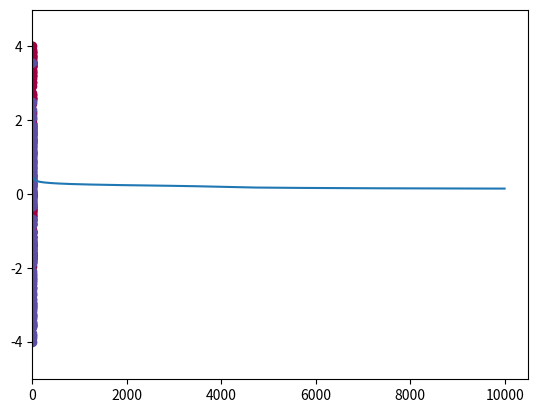

Write the Python code that produced this figure.
import numpy as np
import matplotlib.pyplot as plt


class NeuralNetwork:
    def __init__(self, inp_size, out_size, hid_sizes=[6, 6]):
        self.inp_size = inp_size
        self.out_size = out_size
        self.hid_sizes = hid_sizes
        self.params = self._init_params()

    @staticmethod
    def create_dataset():
        np.random.seed(42)
        num_sample = 400
        num_cls = 2
        num_sample_each_cls = int(num_sample / num_cls)
        dim = 2
        X = np.zeros((num_sample, dim))
        Y = np.zeros((num_sample, 1), dtype=np.int8)
        a = 4
        for cls in range(num_cls):
            ix = range(num_sample_each_cls * cls, num_sample_each_cls * (cls + 1))  # index for different class
            theta = np.linspace(cls * 3.12, (cls + 1) * 3.12, num_sample_each_cls) + np.random.randn(
                num_sample_each_cls) * 0.2  # theta for different class
            radius = a * np.sin(4 * theta) + np.random.randn(num_sample_each_cls) * 0.2  # radius for different class
            X[ix] = np.c_[radius * np.sin(theta), radius * np.cos(theta)]
            Y[ix] = cls
        return X, Y

    @staticmethod
    def sigmoid(x):
        return 1 / (1 + np.exp(-x))

    @staticmethod
    def _compute_loss(y_true, y_pred):
        """Compute cross entropy loss."""
        num_samples = y_true.shape[0]
        return np.sum(y_true * np.log2(y_pred) + (1 - y_true) * np.log2(1 - y_pred), axis=None) / num_samples * (-1)

    def _init_params(self):
        params = {}
        # X of shape [N, inp_size]
        # W0 of shape [inp_size, h1_size]  -->  X * W0 + b
        # then use loop to create weight_i and bias_i
        pre_size = self.inp_size
        i = 0
        for h_size in self.hid_sizes:
            params[f'W{i}'] = np.random.randn(pre_size, h_size)
            params[f'b{i}'] = np.zeros((1, h_size))
            pre_size = h_size
            i += 1
        # last hidden layer to output layer weight and bias
        params[f'W{i}'] = np.random.randn(pre_size, self.out_size)
        params[f'b{i}'] = np.zeros((1, self.out_size))
        # Test
        print('parameters:')
        for key in params.keys():
            print(key, ': ', params[key].shape)
        #
        return params

    def _forward(self, X):
        """hidden layer use tanh activation function, while output layer use sigmoid activation function."""
        i = 0
        cache = {}
        inp = X.copy()
        # hidden layers
        for _ in range(len(self.hid_sizes)):
            cache[f'Z{i}'] = np.dot(inp, self.params[f'W{i}']) + self.params[f'b{i}']
            cache[f'A{i}'] = np.tanh(cache[f'Z{i}'])
            inp = cache[f'A{i}']
            i += 1
        # output layer
        cache[f'Z{i}'] = np.dot(inp, self.params[f'W{i}']) + self.params[f'b{i}']
        cache[f'A{i}'] = self.sigmoid(cache[f'Z{i}'])
        return cache[f'A{i}'], cache

    def _backward(self, cache, X, Y):
        i = len(self.hid_sizes)
        A_n = cache[f'A{i}']  # output from output layer (after sigmoid activation). [N, 1]
        dZ_n = A_n - Y  # [N, 1]
        num_samples = X.shape[1]
        # back propagation in hidden layers
        # pass in dZ_i, A_(i-1), W_i to calculate dW_i, db_i, dZ_(i-1). Let j = i - 1
        dZ_i = dZ_n
        grads = {}
        for _ in range(len(self.hid_sizes)):
            grads[f'dW{i}'] = np.dot(cache[f'A{i - 1}'].T, dZ_i) / num_samples
            grads[f'db{i}'] = np.sum(dZ_i, axis=0, keepdims=True) / num_samples
            dZ_i = np.dot(dZ_i, self.params[f'W{i}'].T) * (1 - cache[f'A{i - 1}'] ** 2)  # tanh(x)' = 1 - tanh(x)^2
            i -= 1
        grads[f'dW{i}'] = np.dot(X.T, dZ_i) / num_samples
        grads[f'db{i}'] = np.sum(dZ_i, axis=0, keepdims=True) / num_samples

        return grads

    def _update(self, grads, lr):
        i = 0
        for _ in range(len(self.hid_sizes) + 1):
            self.params[f'W{i}'] -= lr * grads[f'dW{i}']
            self.params[f'b{i}'] -= lr * grads[f'db{i}']
            i += 1

    def train(self, X, Y, lr, epochs):
        loss_list = []
        for epoch in range(epochs):
            # forward
            Y_pred, cache = self._forward(X)
            # compute loss
            loss = self._compute_loss(Y, Y_pred)
            loss_list.append(loss)
            # backward
            grads = self._backward(cache, X, Y)
            # update parameters
            self._update(grads, lr)
            if epoch % 100 == 0:
                print(f'Epoch {epoch} loss {loss:.4f}')
        return loss_list

    def predict(self, X):
        Y_pred, _ = self._forward(X)
        return (Y_pred > 0.5).astype(np.int8)


if __name__ == '__main__':
    # create dataset
    X, Y = NeuralNetwork.create_dataset()
    # train model
    nn = NeuralNetwork(2, 1, [10, 10])
    loss_list = nn.train(X, Y, 0.001, 10000)
    # plot loss
    plt.plot(loss_list, label='loss')
    plt.show()
    # plot sample points and decision boundary
    plt.scatter(X[:, 0], X[:, 1], c=Y[:, 0], cmap=plt.cm.Spectral)
    _x_min, _x_max = X[:, 0].min() - 1, X[:, 0].max() + 1
    _y_min, _y_max = X[:, 1].min() - 1, X[:, 1].max() + 1
    xx, yy = np.meshgrid(np.arange(_x_min, _x_max, 0.02), np.arange(_y_min, _y_max, 0.02))
    Z = nn.predict(np.c_[xx.ravel(), yy.ravel()])
    Z = Z.reshape(xx.shape)
    cs = plt.contourf(xx, yy, Z, cmap=plt.cm.RdYlBu, alpha=0.1)
    plt.show()
